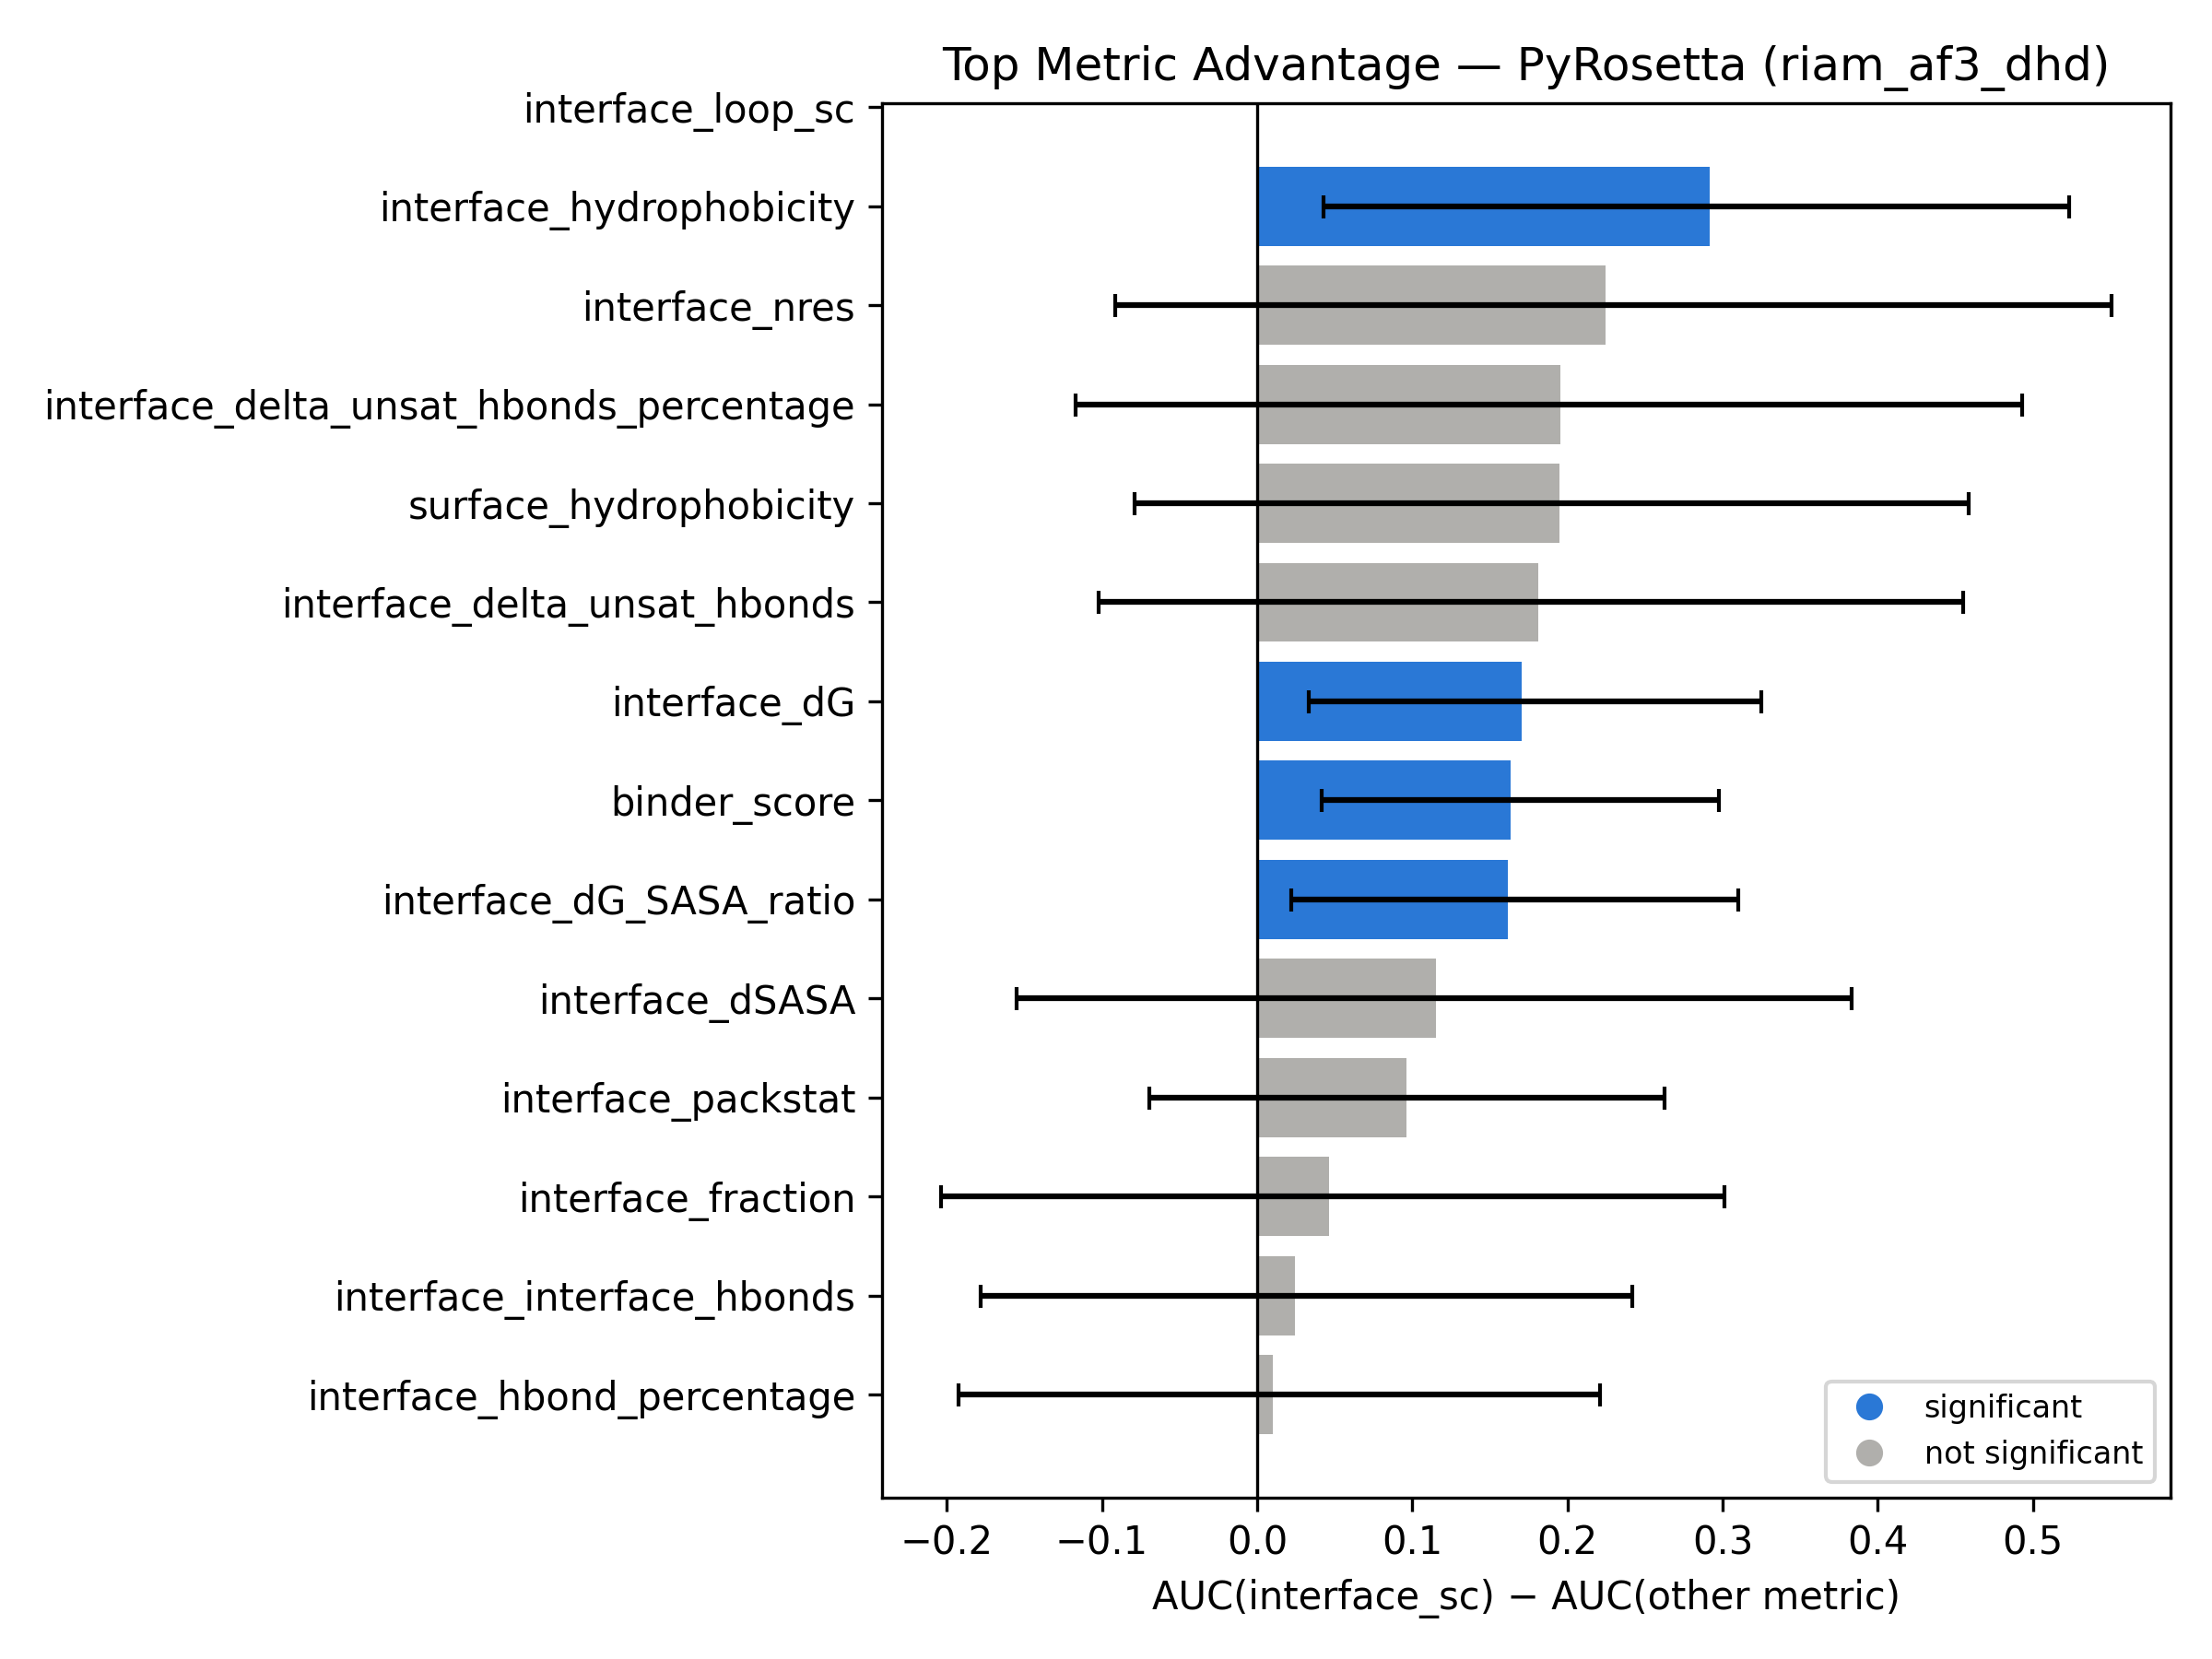

Source data for this figure (header and first rows):
top_metric, compared_metric, auc_diff, ci_low, ci_high, significant
interface_sc, interface_hydrophobicity, 0.2919, 0.0428, 0.5232, True
interface_sc, interface_nres, 0.2248, -0.09144, 0.551, False
interface_sc, interface_delta_unsat_hbonds_percentage, 0.1953, -0.1169, 0.4931, False
interface_sc, surface_hydrophobicity, 0.1951, -0.07876, 0.4584, False
interface_sc, interface_delta_unsat_hbonds, 0.181, -0.1019, 0.4549, False
interface_sc, interface_dG, 0.1704, 0.03356, 0.3253, True
interface_sc, binder_score, 0.1636, 0.04167, 0.2975, True
interface_sc, interface_dG_SASA_ratio, 0.1615, 0.02199, 0.3103, True
interface_sc, interface_dSASA, 0.1153, -0.1552, 0.3831, False
interface_sc, interface_packstat, 0.09602, -0.06944, 0.2628, False
interface_sc, interface_fraction, 0.04622, -0.2038, 0.301, False
interface_sc, interface_interface_hbonds, 0.02429, -0.1783, 0.2419, False
interface_sc, interface_hbond_percentage, 0.01026, -0.1921, 0.2211, False
interface_sc, interface_loop_sc, , , , False
interface_sc, interface_loop_sc_area, , , , False
